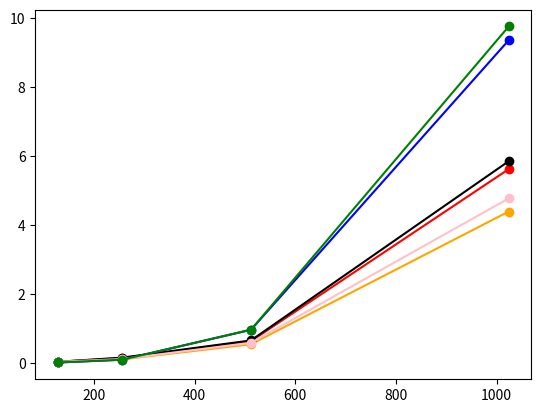

The matplotlib source for this figure: (Note: this script raises an exception after producing the figure.)
import matplotlib.pyplot as plt
import numpy as np

# Int value with blocking
blocking_ijk=[0.030000 ,0.140000 ,0.630000 ,5.620000 ,46.980000]
blocking_ikj=[0.030000 ,0.100000 ,0.540000 ,4.390000 ,36.280000]
blocking_jik=[0.030000 ,0.150000 ,0.650000 ,5.850000 ,67.930000]
blocking_jki=[0.010000 ,0.090000 ,0.960000 ,9.360000 ,228.500000]
blocking_kij=[0.030000 ,0.110000 ,0.580000 ,4.770000 ,50.840000]
blocking_kji=[0.010000 ,0.090000 ,0.960000 ,9.760000 ,229.350000]

x_axis=[pow(2,i) for i in range (7,11)]
# print(x_axis[:-1])
plt.plot(x_axis,blocking_ijk[:-1],color='red',marker='o')
plt.plot(x_axis,blocking_ikj[:-1],color='orange',marker='o')
plt.plot(x_axis,blocking_jik[:-1],color='black',marker='o')
plt.plot(x_axis,blocking_jki[:-1],color='blue',marker='o')
plt.plot(x_axis,blocking_kij[:-1],color='pink',marker='o')
plt.plot(x_axis,blocking_kji[:-1],color='green',marker='o')
plt.grid(b = True, color ='grey', linestyle ='-.', linewidth = 0.5,
        alpha = 0.6)
plt.legend(['ijk','ikj','jik','jki','kij','kji',])
plt.xlabel('Log (Matrix Dimension)')
plt.ylabel('Time (in s)')
plt.show()